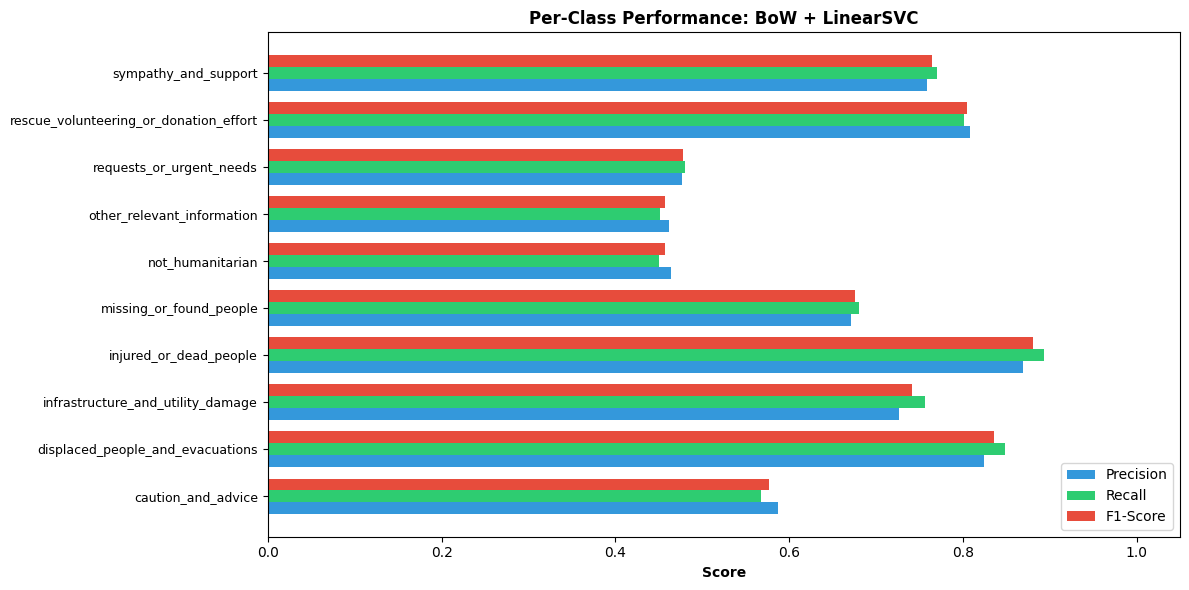

The file beside this chart, header and first rows:
Class, Precision, Recall, F1-Score, Support
caution_and_advice, 0.5869, 0.5682, 0.5774, 1070
displaced_people_and_evacuations, 0.8241, 0.8481, 0.8359, 790.0
infrastructure_and_utility_damage, 0.7262, 0.7563, 0.741, 1617
injured_or_dead_people, 0.8694, 0.8929, 0.881, 1447
missing_or_found_people, 0.6712, 0.6806, 0.6759, 72.0
not_humanitarian, 0.464, 0.4506, 0.4572, 1245
other_relevant_information, 0.462, 0.4516, 0.4567, 2407
requests_or_urgent_needs, 0.4762, 0.4798, 0.478, 521.0
rescue_volunteering_or_donation_effort, 0.8081, 0.8014, 0.8047, 4219
sympathy_and_support, 0.759, 0.7698, 0.7644, 1772
